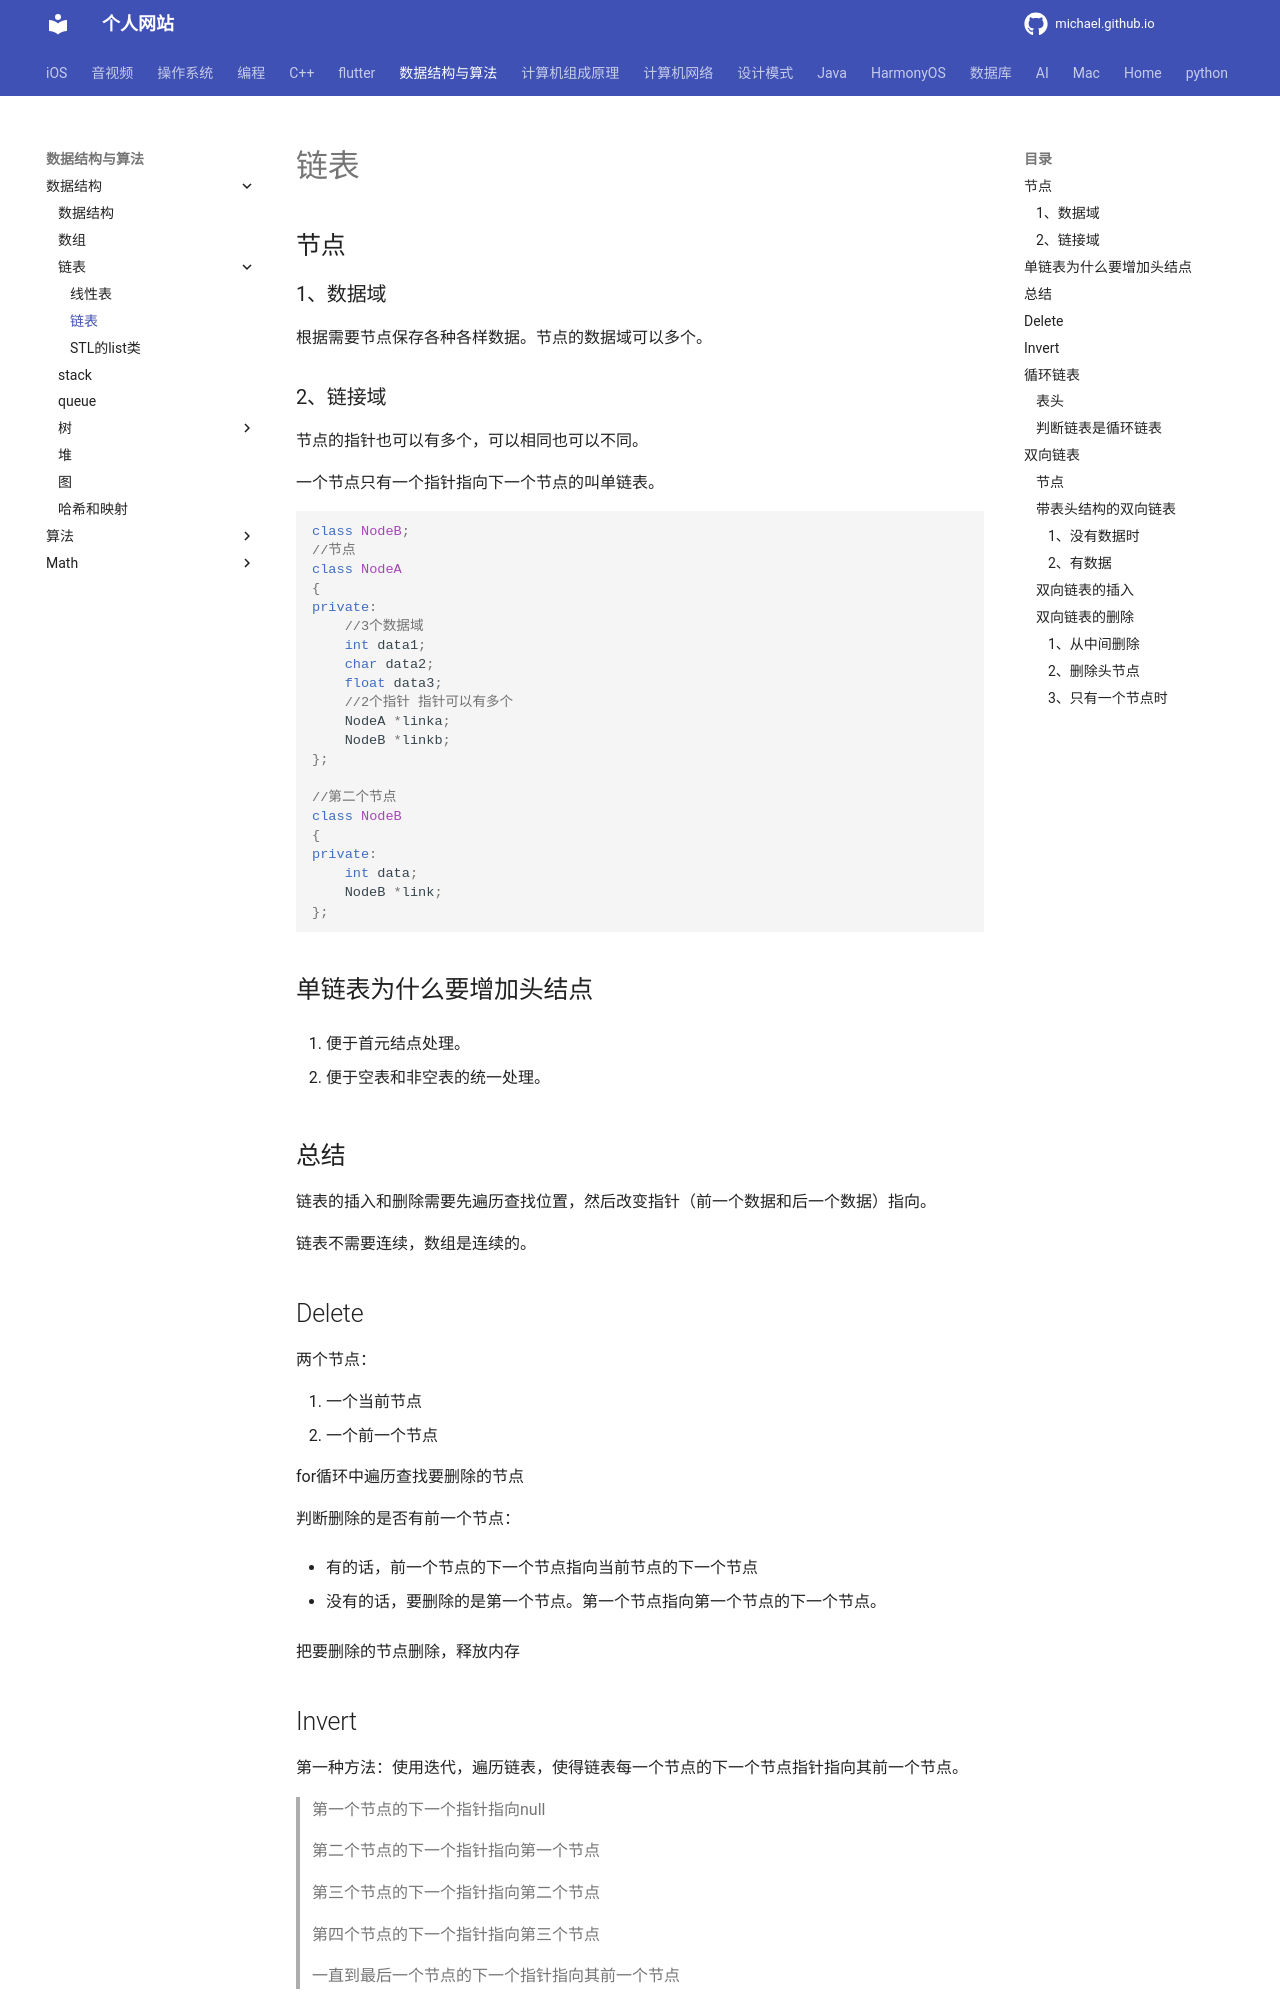

repository: michaelssman/michaelssman.github.io · page: 数据结构与算法/数据结构/链表/链表/index.html · generator: mkdocs

# 链表

## 节点

### 1、数据域

根据需要节点保存各种各样数据。节点的数据域可以多个。

### 2、链接域

节点的指针也可以有多个，可以相同也可以不同。

一个节点只有一个指针指向下一个节点的叫单链表。

```c++
class NodeB;
//节点
class NodeA
{
private:
    //3个数据域
    int data1;
    char data2;
    float data3;
    //2个指针 指针可以有多个
    NodeA *linka;
    NodeB *linkb;
};

//第二个节点
class NodeB
{
private:
    int data;
    NodeB *link;
};
```

## 单链表为什么要增加头结点

1. 便于⾸元结点处理。

2. 便于空表和非空表的统⼀处理。

## 总结

链表的插入和删除需要先遍历查找位置，然后改变指针（前一个数据和后一个数据）指向。

链表不需要连续，数组是连续的。

## Delete

两个节点：

1. 一个当前节点 
2. 一个前一个节点

for循环中遍历查找要删除的节点

判断删除的是否有前一个节点：

- 有的话，前一个节点的下一个节点指向当前节点的下一个节点

- 没有的话，要删除的是第一个节点。第一个节点指向第一个节点的下一个节点。

把要删除的节点删除，释放内存

## Invert

第一种方法：使用迭代，遍历链表，使得链表每一个节点的下一个节点指针指向其前一个节点。

>第一个节点的下一个指针指向null
>
>第二个节点的下一个指针指向第一个节点
>
>第三个节点的下一个指针指向第二个节点
>
>第四个节点的下一个指针指向第三个节点
>
>一直到最后一个节点的下一个指针指向其前一个节点

第二种方法：创建一个新的链表，把原链表的节点一个一个的插入新的链表中，每次都是头插。最后把原来链表清空销毁，返回新的链表。

## 循环链表

特定算法需要循环链表，如：约瑟夫问题。

循环：链表的最后一个节点的指针指向最前面的节点。

**循环链表必须使用带表头结构的。**因为如果链表是空的，则需要自己指向自己来循环。

![image-20201119170605604](assets/image-20201119170605604.png)
